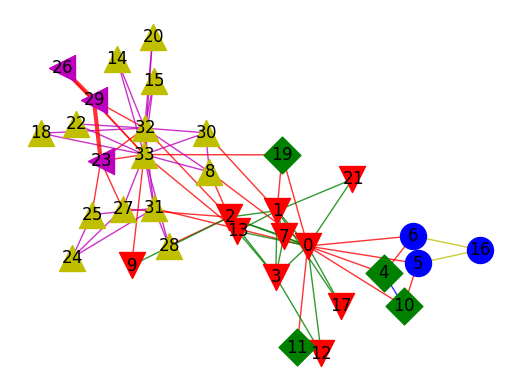

Reproduce this figure in Python.
import collections
import random
import time 
import networkx as nx
import matplotlib.pyplot as plt

class LPA:
    def __init__(self,G,max_iter=20):
        self._G=G
        self._n=len(G.nodes(False))
        self._max_iter=max_iter

    def can_stop(self):
        for i in range(self._n):
            node=self._G.nodes[i]
            label=node["label"]
            max_label=self.get_max_neighbor_label(i) #周围节点所含有的数量最多的标签
            if label not in max_label:
                return False
            return True
    
    def get_max_neighbor_label(self,node_index):
        m=collections.defaultdict(int) #定义默认值为int（0）的字典
        for neighbor_index in self._G.neighbors(node_index): #对于某个节点的周围节点索引
            neighbor_label=self._G.nodes[neighbor_index]["label"] #找到它的label
            m[neighbor_label]+=1 #更新记录每个标签出现次数的字典
        max_v=max(m.values())
        return [item[0] for item in m.items() if item[1]==max_v] #item[0]是键，item[1]是值，返回值最大的键的列表
    
    def populate_label(self): #更新标签
        visitSequence=random.sample(list(self._G.nodes()),len(self._G.nodes())) #从第一个参数中 无放回地随机抽取第二个参数个元素，返回一个新列表。
        for i in visitSequence:
            node=self._G.nodes[i]
            label=node["label"]
            max_labels=self.get_max_neighbor_label(i)
            if label not in max_labels:
                newlabel=random.choice(max_labels)
                node["label"]=newlabel
    
    def get_communities(self):
        communities=collections.defaultdict(lambda:[]) #定义一个值为空列表的字典
        for node in self._G.nodes(True):
            label=node[1]["label"]
            communities[label].append(node[0]) #社区的键是标签，值是每个标签对应的节点集合
        return communities.values()
    
    def execute(self):
        for i in range(self._n):
            self._G.nodes[i]["label"]=i
        iter_time=0

        while (not self.can_stop() and iter_time < self._max_iter):
            self.populate_label()
            iter_time+=1
        return self.get_communities()
    
 
###可视化###
# 可视化划分结果
def showCommunity(G, partition, pos):
    # 划分在同一个社区的用一个符号表示，不同社区之间的边用黑色粗体
    cluster = {}
    labels = {}
    for index, item in enumerate(partition):
        for nodeID in item:
            labels[nodeID] = r'$' + str(nodeID) + '$'  # 设置可视化label
            cluster[nodeID] = index  # 节点分区号

    # 可视化节点
    colors = ['r', 'g', 'b', 'y', 'm']
    shapes = ['v', 'D', 'o', '^', '<']
    for index, item in enumerate(partition):
        nx.draw_networkx_nodes(G, pos, nodelist=item,
                               node_color=colors[index % len(colors)],
                               node_shape=shapes[index % len(shapes)],
                               node_size=350,
                               alpha=1)

    # 可视化边
    edges = {len(partition): []}
    for link in G.edges():
        # cluster间的link
        if cluster[link[0]] != cluster[link[1]]:
            edges[len(partition)].append(link)
        else:
            # cluster内的link
            if cluster[link[0]] not in edges:
                edges[cluster[link[0]]] = [link]
            else:
                edges[cluster[link[0]]].append(link)

    for index, edgelist in enumerate(edges.values()):
        # cluster内
        if index < len(partition):
            nx.draw_networkx_edges(G, pos,
                                   edgelist=edgelist,
                                   width=1, alpha=0.8, edge_color=colors[index % len(colors)])
        else:
            # cluster间
            nx.draw_networkx_edges(G, pos,
                                   edgelist=edgelist,
                                   width=3, alpha=0.8, edge_color=colors[index % len(colors)])

    # 可视化label
    nx.draw_networkx_labels(G, pos, labels, font_size=12)

    plt.axis('off')
    plt.show()
###

#计算模块度
def cal_Q(partition,G):
    m=len(G.edges(None,False)) # 计算图 G 中所有边的数量（不区分是否有方向）.G.edges()：这是 NetworkX 图对象的方法，用于返回图中的所有边。参数 None：表示不筛选任何节点（即包含所有节点的边）。参数 False：表示不返回边的数据属性（仅返回边的元组，如 (u, v)）。len(...)：统计返回的边列表的长度，即图中边的总数 m。
    a=[]
    e=[]
    for community in partition:
        t=0.0
        for node in community:
            t+=len([x for x in G.neighbors(node) ])
        a.append(t/(2*m))
    for community in partition:
        t=0.0
        for i in range(len(community)):
            for j in range(len(community)):
                if(G.has_edge(community[i],community[j])):
                    t+=1.0
        e.append(t/(2*m))
    q=0.0
    for ei, ai in zip(e,a):
        q+=(ei-ai**2)
    return q

if __name__ == '__main__':
    G = nx.karate_club_graph()
    pos = nx.spring_layout(G)
    start_time = time.time()
    algorithm = LPA(G)
    communities = algorithm.execute()
    end_time = time.time()
    for community in communities:
        print(community)

    print(f'模块度{cal_Q(communities, G)}')
    print(f'算法执行时间{end_time - start_time}')
    # 可视化结果
    showCommunity(G, communities, pos)
